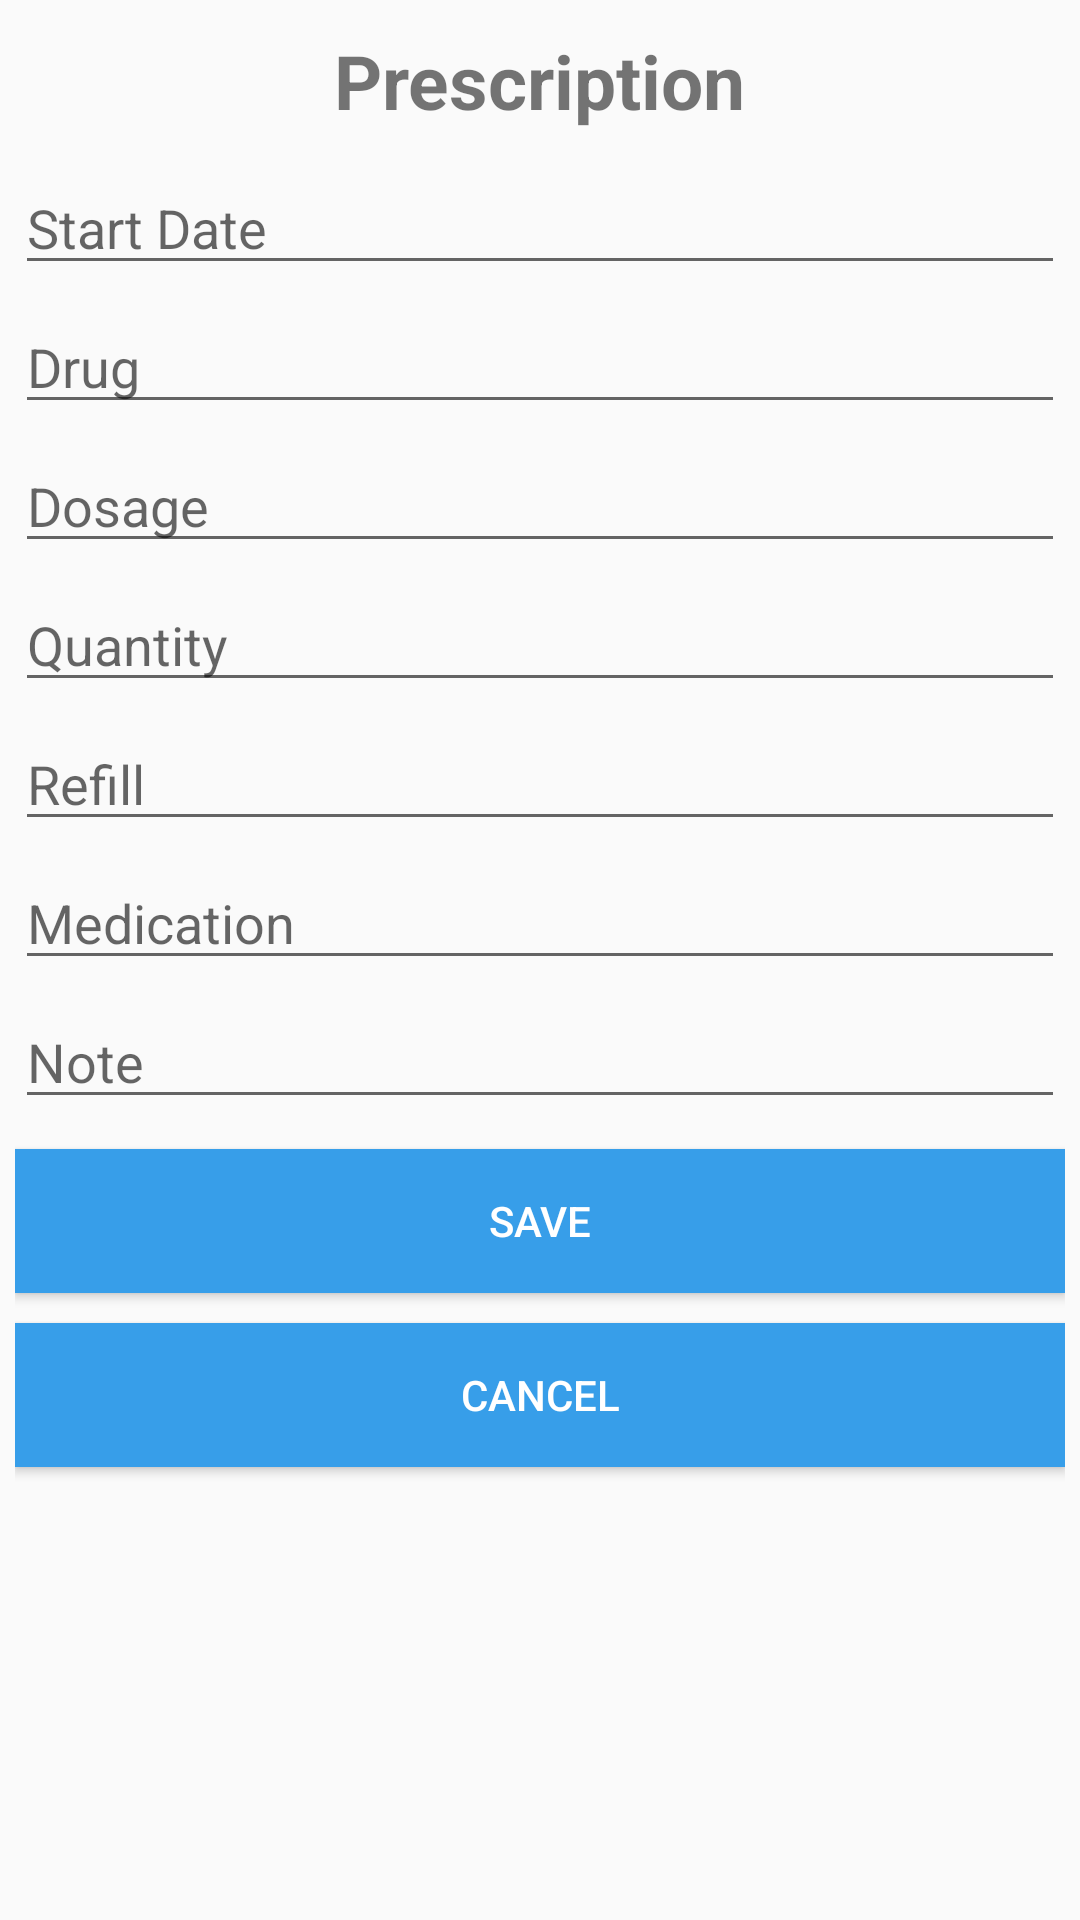

Produce the Android XML layout that renders to this screen, including the resource entries it uses.
<!-- AndroidManifest.xml: application theme AppTheme.HiddenBar -->
<!-- res/layout/dialog_prescription.xml -->
<?xml version="1.0" encoding="utf-8"?>
<LinearLayout xmlns:android="http://schemas.android.com/apk/res/android"
    android:layout_width="match_parent"
    android:layout_height="match_parent"
    android:orientation="vertical"
    android:padding="5dp">

    <TextView
        android:id="@+id/textView"
        android:layout_width="wrap_content"
        android:layout_height="wrap_content"
        android:layout_gravity="center"
        android:layout_marginTop="5dp"
        android:text="Prescription"
        android:textSize="25sp"
        android:textStyle="bold" />

    <EditText
        android:id="@+id/etStartdate"
        android:layout_width="match_parent"
        android:layout_height="wrap_content"
        android:layout_marginTop="10dp"
        android:ems="10"
        android:hint="Start Date"
        android:inputType="text" />

    <EditText
        android:id="@+id/etDrug"
        android:layout_width="match_parent"
        android:layout_height="wrap_content"
        android:layout_marginTop="5dp"
        android:ems="10"
        android:hint="Drug"
        android:inputType="text" />
    <EditText
        android:id="@+id/etDosage"
        android:layout_width="match_parent"
        android:layout_height="wrap_content"
        android:layout_marginTop="5dp"
        android:ems="10"
        android:hint="Dosage"
        android:inputType="text" />
    <EditText
        android:id="@+id/etQuantity"
        android:layout_width="match_parent"
        android:layout_height="wrap_content"
        android:layout_marginTop="5dp"
        android:ems="10"
        android:hint="Quantity"
        android:onClick="text"/>
    <EditText
        android:id="@+id/etRefill"
        android:layout_width="match_parent"
        android:layout_height="wrap_content"
        android:layout_marginTop="5dp"
        android:ems="10"
        android:hint="Refill"
        android:inputType="text"/>
    <EditText
        android:id="@+id/etMedication"
        android:layout_width="match_parent"
        android:layout_height="wrap_content"
        android:layout_marginTop="5dp"
        android:ems="10"
        android:hint="Medication"
        android:inputType="text"/>
    <EditText
        android:id="@+id/etNote"
        android:layout_width="match_parent"
        android:layout_height="wrap_content"
        android:layout_marginTop="5dp"
        android:ems="10"
        android:hint="Note"
        android:inputType="text"/>

    <Button
        android:id="@+id/btnLogin"
        android:layout_width="match_parent"
        android:layout_height="wrap_content"
        android:layout_marginTop="10dp"
        android:background="@color/dialog"
        android:text="@string/login_label"
        android:textColor="@android:color/white" />
    <Button
        android:id="@+id/btnCancel"
        android:layout_width="match_parent"
        android:layout_height="wrap_content"
        android:layout_marginTop="10dp"
        android:background="@color/dialog"
        android:text="Cancel"
        android:textColor="@android:color/white" />
</LinearLayout>
<!-- resources referenced by this layout -->
<resources>
  <color name="dialog">#379ee9</color>
  <string name="login_label">Save</string>
  <style name="AppTheme.HiddenBar">
          <item name="windowActionBar">false</item>
          <item name="windowNoTitle">true</item>
      </style>
</resources>
